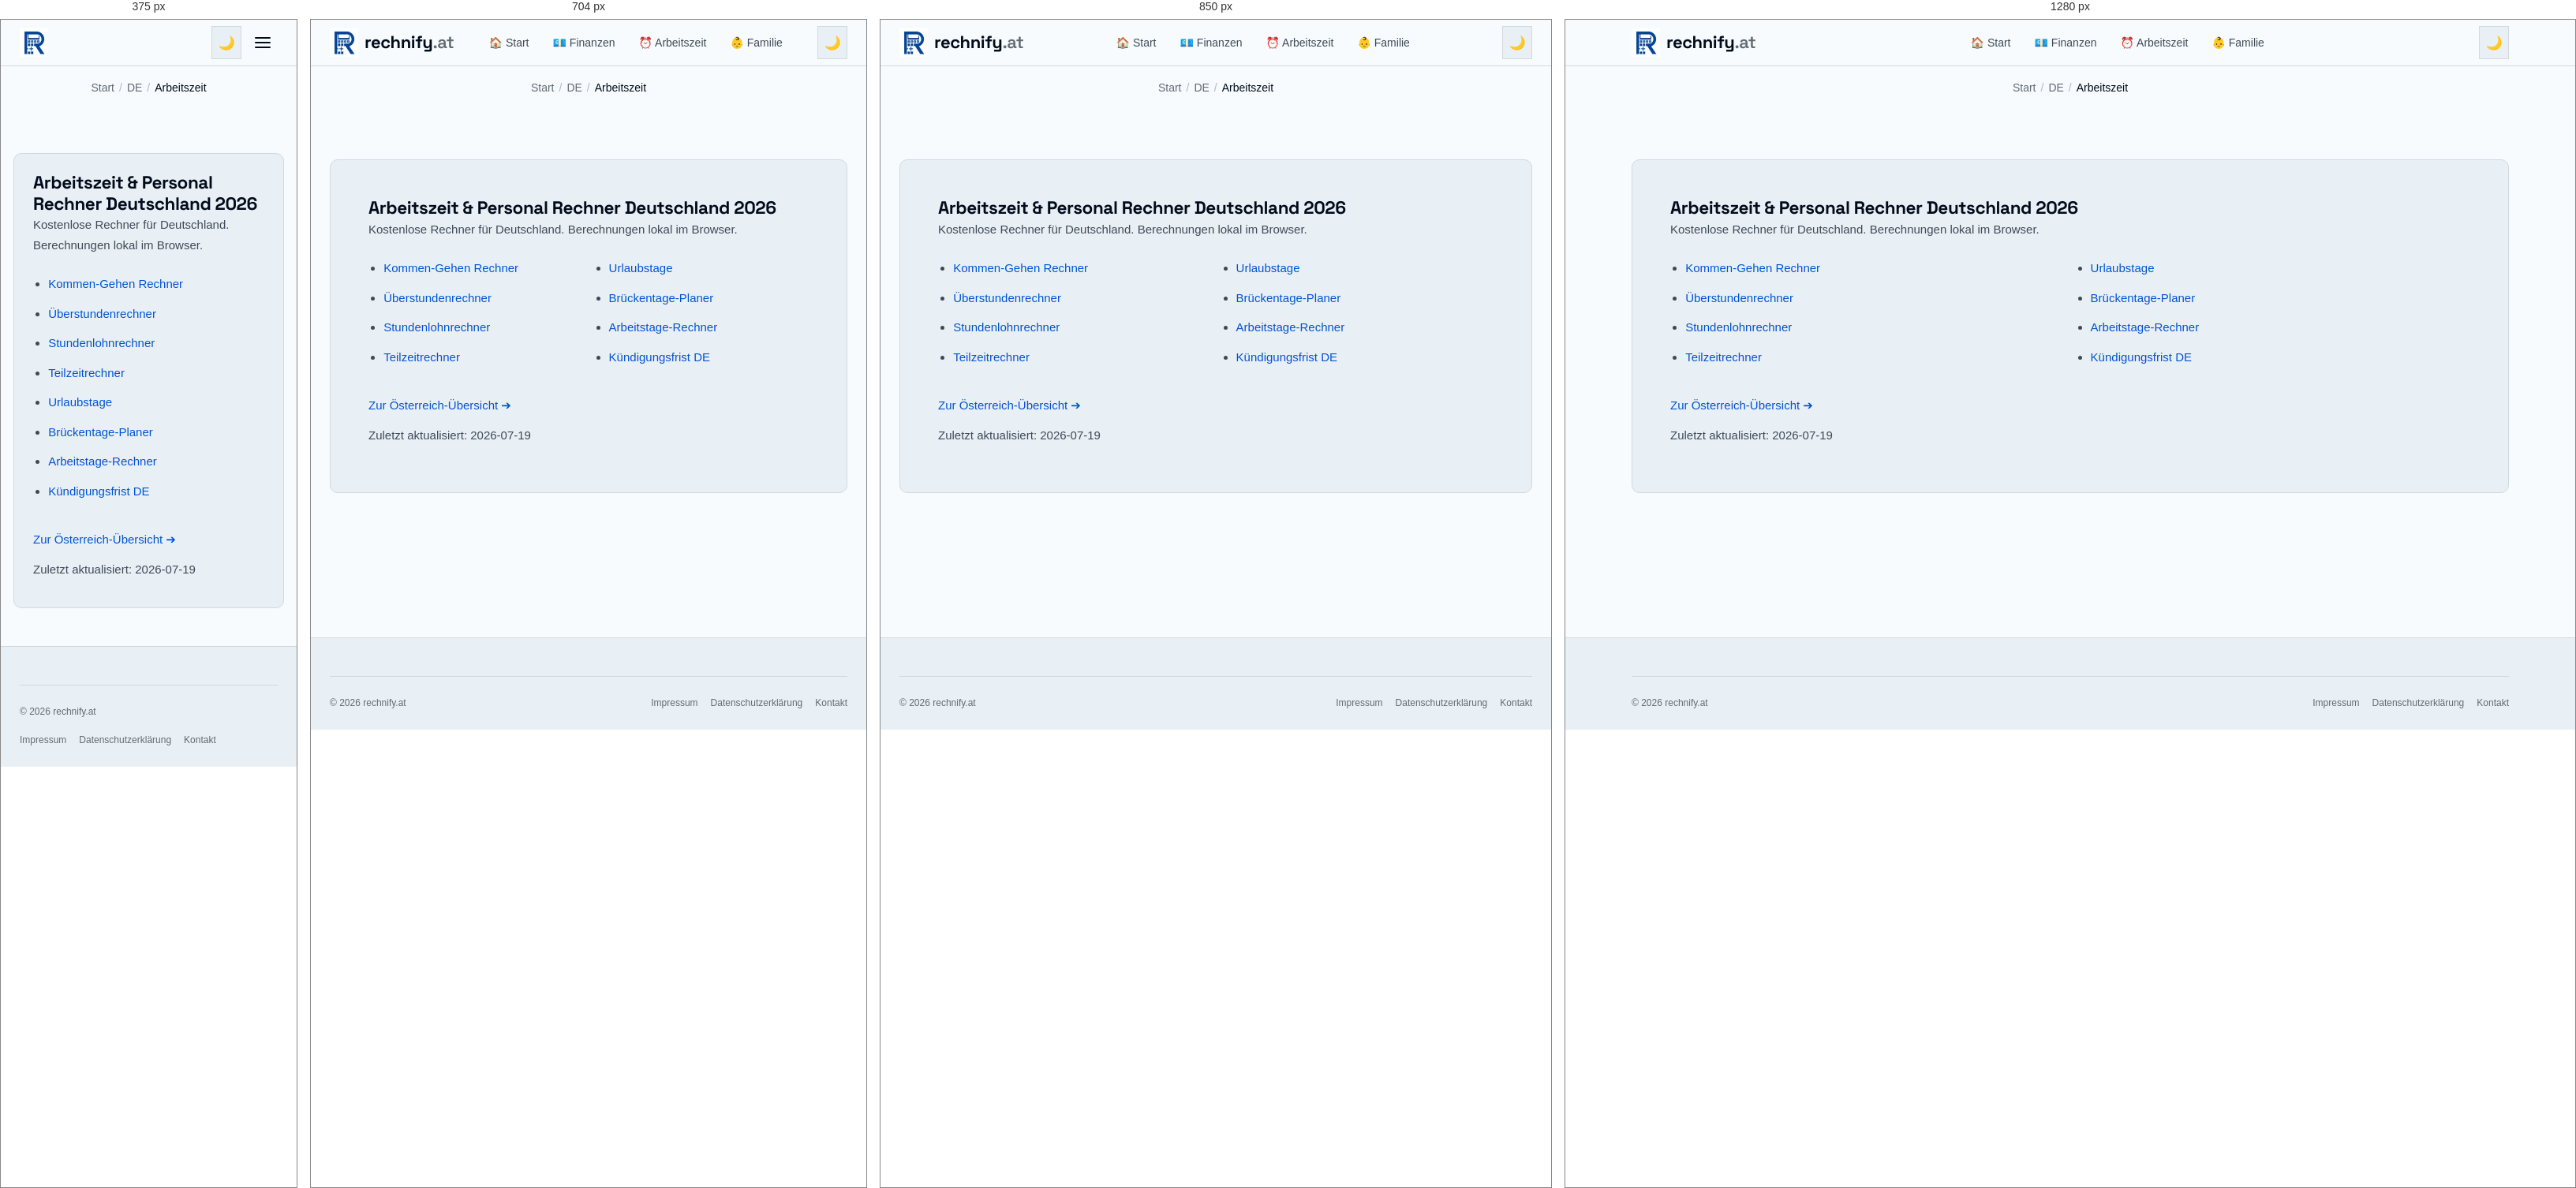
Rendered at 375 px, 704 px, 850 px and 1280 px, left to right.

<!-- file: index.html -->
<!DOCTYPE html>
<html lang="de-DE">
<head>
  <meta charset="UTF-8" />
  <meta name="viewport" content="width=device-width, initial-scale=1.0" />
  <title>Arbeitszeit Rechner Deutschland 2026 | rechnify.at</title>
  <meta name="description" content="Arbeitszeit & Personal Rechner Deutschland 2026. Kostenlose Rechner, lokal im Browser." />
  <link rel="canonical" href="https://rechnify.at/de/arbeitszeit/" />
  <meta name="robots" content="index, follow, max-image-preview:large, max-snippet:-1, max-video-preview:-1" />
  <link rel="alternate" hreflang="de-DE" href="https://rechnify.at/de/arbeitszeit/" />
  <link rel="alternate" hreflang="de-AT" href="https://rechnify.at/arbeitszeit/" />
  <link rel="alternate" hreflang="x-default" href="https://rechnify.at/arbeitszeit/" />
  <meta property="og:type" content="website" />
  <meta property="og:title" content="Arbeitszeit & Personal Rechner Deutschland 2026" />
  <meta property="og:url" content="https://rechnify.at/de/arbeitszeit/" />
  <meta property="og:image" content="https://rechnify.at/assets/images/og/hub-arbeitszeit-de.png" />
  <meta property="og:locale" content="de_DE" />
  <meta property="og:site_name" content="rechnify.at" />
  <link rel="apple-touch-icon" sizes="180x180" href="/assets/images/apple-touch-icon.png" />
  <link rel="manifest" href="/site.webmanifest" />
  <meta name="theme-color" content="#1858C7" />
  <link rel="stylesheet" href="/tokens.css?v=1.2" />
  <link rel="stylesheet" href="/assets/css/global.css?v=3.1" />
  <script type="application/ld+json">{"@context": "https://schema.org", "@type": "CollectionPage", "name": "Arbeitszeit & Personal Rechner Deutschland 2026", "description": "Arbeitszeit & Personal Rechner Deutschland 2026. Kostenlose Rechner, lokal im Browser.", "url": "https://rechnify.at/de/arbeitszeit/"}</script>
  <script type="application/ld+json">{"@context": "https://schema.org", "@type": "BreadcrumbList", "itemListElement": [{"@type": "ListItem", "position": 1, "name": "Start DE", "item": "https://rechnify.at/de/"}, {"@type": "ListItem", "position": 2, "name": "Arbeitszeit & Personal Rechner Deutschland 2026", "item": "https://rechnify.at/de/arbeitszeit/"}]}</script>
</head>
<body>
  <header class="site-header"><div class="header-inner">
    <a href="/de/" class="site-logo"><picture><source srcset="/assets/images/logo-72.webp" type="image/webp" /><img src="/assets/images/logo-72.jpg" alt="rechnify Logo" width="36" height="36" decoding="async" /></picture><span class="site-logo-text">rechnify<span>.at</span></span></a>
      <nav class="site-nav" id="siteNav" aria-label="Hauptnavigation">
        <a href="/de/">🏠 Start</a>
        <a href="/de/finanzen/">💶 Finanzen</a>
        <a href="/de/arbeitszeit/">⏰ Arbeitszeit</a>
        <a href="/de/familie/">👶 Familie</a>
      </nav>
      <div class="header-actions">
        <button class="btn-icon" id="darkModeToggle" aria-label="Dunkelmodus aktivieren" type="button">🌙</button>
        <button class="btn-icon hamburger" id="hamburger" aria-label="Menü öffnen" aria-expanded="false" type="button">
          <span></span><span></span><span></span>
        </button>
      </div>
    </div></header>
  <nav class="breadcrumb" aria-label="Brotkrumen">
    <a href="/">Start</a><span class="breadcrumb-sep">/</span>
    <a href="/de/">DE</a><span class="breadcrumb-sep">/</span>
    <span class="breadcrumb-current">Arbeitszeit</span>
  </nav>
  <main class="site-main">
    <article class="content-section">
      <h1>Arbeitszeit & Personal Rechner Deutschland 2026</h1>
      <p>Kostenlose Rechner für Deutschland. Berechnungen lokal im Browser.</p>
      <ul class="hub-list">
        <li><a href="/de/arbeitszeit/kommen-gehen-rechner.html">Kommen-Gehen Rechner</a></li>
        <li><a href="/de/arbeitszeit/ueberstundenrechner.html">Überstundenrechner</a></li>
        <li><a href="/de/arbeitszeit/stundenlohn-rechner.html">Stundenlohnrechner</a></li>
        <li><a href="/de/arbeitszeit/teilzeitrechner.html">Teilzeitrechner</a></li>
        <li><a href="/de/arbeitszeit/urlaubstage-rechner.html">Urlaubstage</a></li>
        <li><a href="/de/arbeitszeit/brueckentage-planer.html">Brückentage-Planer</a></li>
        <li><a href="/de/arbeitszeit/arbeitstage-rechner.html">Arbeitstage-Rechner</a></li>
              <li><a href="/de/arbeitszeit/kuendigungsfrist-rechner.html">Kündigungsfrist DE</a></li>
      </ul>
      <p><a href="/arbeitszeit/">Zur Österreich-Übersicht ➔</a></p>
      <p class="updated" data-updated="2026-07-19">Zuletzt aktualisiert: 2026-07-19</p>
    </article>
  </main>
  <footer class="site-footer">
    <div class="footer-inner">
      <div class="footer-bottom"><span class="footer-copy">© 2026 rechnify.at</span><nav class="footer-legal-links" aria-label="Rechtliches"><a href="/impressum.html">Impressum</a><a href="/datenschutz.html">Datenschutzerklärung</a><a href="/kontakt.html">Kontakt</a></nav></div>
    </div>
  </footer>
  <script src="/assets/js/analytics.js?v=3.1"></script>
  <script src="/assets/js/ui.js?v=3.1"></script>
  <script src="/assets/js/tools.js?v=3.1"></script>
  <script src="/assets/js/core.js?v=3.1"></script>
</body>
</html>


/* @media block from global.css */
@media (max-width: 640px) {
  .hub-list { columns: 1; }
}

/* @media block from global.css */
@media (min-width: 960px) {
  .cockpit-grid {
    grid-template-columns: 360px 1fr;
    gap: 32px;
    padding: 28px;
    align-items: start;
  }
}

/* @media block from global.css */
@media (max-width: 600px) {
  .cockpit-header {
    padding: 14px 16px;
    flex-direction: column;
    align-items: flex-start;
    gap: 6px;
  }
  .cockpit-grid {
    padding: 16px;
    gap: 20px;
  }
  .hero-net-val {
    font-size: 1.85rem;
  }
  .sub-cards-grid {
    grid-template-columns: 1fr;
  }
}

/* @media block from global.css */
@media (min-width: 900px) {
  .tool-grid { grid-template-columns: repeat(3, minmax(0, 1fr)); }
}

/* @media block from global.css */
@media (max-width: 800px) {
  .frontpage-layout {
    display: flex;
    flex-direction: column;
    gap: var(--space-md);
    width: min(100% - 1.5rem, 1280px);
  }

  .sidebar-nav {
    position: sticky;
    top: 58px;
    z-index: 90;
    flex-direction: row;
    flex-wrap: nowrap;
    overflow-x: auto;
    -webkit-overflow-scrolling: touch;
    scrollbar-width: none;
  }

  .sidebar-nav::-webkit-scrollbar { display: none; }
  .sidebar-nav h3 { display: none; }
  .sidebar-nav a {
    flex-shrink: 0;
    white-space: nowrap;
  }
}

/* @media block from global.css */
@media (max-width: 900px) {
  .footer-grid {
    grid-template-columns: 1fr 1fr;
  }

  .footer-brand { grid-column: 1 / -1; }
}

/* @media block from global.css */
@media (max-width: 768px) {
  .cookie-banner {
    bottom: var(--space-sm);
    left: var(--space-sm);
    right: var(--space-sm);
    width: auto;
    border: 1px solid var(--color-rule);
    border-radius: var(--radius-md);
    padding: var(--space-md);
  }
}

/* @media block from global.css */
@media (max-width: 640px) {
  .site-nav { display: none; }
  
  .site-main { padding: var(--space-md) var(--space-sm) var(--space-xl); }
  .calc-body { padding: var(--space-md) var(--space-sm); }
  .calc-header { padding: var(--space-md) var(--space-sm); }
  .content-section { padding: var(--space-md); }
  .card, .calculator-card { border-radius: var(--radius-md); }
  .tool-grid {
    gap: var(--space-sm);
    grid-template-columns: 1fr;
  }
  
  .site-header .site-logo-text { display: none; } /* Saves space in the header; footer keeps its wordmark */

  .site-nav.open {
    display: flex;
    flex-direction: column;
    position: fixed;
    top: 58px;
    left: var(--space-sm);
    right: var(--space-sm);
    background: var(--color-paper-2);
    border: 1px solid var(--color-rule);
    border-radius: var(--radius-md);
    padding: var(--space-sm);
    box-shadow: var(--shadow-lg);
    z-index: 199;
  }

  .hamburger { display: flex; }

  .result-grid { grid-template-columns: 1fr; }

  .affiliate-banner {
    flex-direction: column;
    text-align: center;
  }

  .footer-grid { grid-template-columns: 1fr; }
  .footer-brand { grid-column: auto; }
  .footer-bottom { flex-direction: column; align-items: flex-start; }
}

/* @media block from global.css */
@media (max-width: 768px) {
  /* iOS Safari zoomt bei Feldern < 16px beim Antippen hinein */
  input:not([type="checkbox"]):not([type="radio"]):not([type="range"]),
  select,
  textarea,
  .embed-widget textarea { font-size: 16px !important; } /* .embed-widget setzt 0.75rem !important */
}

/* @media block from global.css */
@media (max-width: 800px) {
  /* Suchfeld in der horizontalen Kategorie-Leiste schrumpfte auf 0 Breite */
  .sidebar-nav .tool-search-wrap { flex: 0 0 10rem; margin: 0; }
}

/* @media block from global.css */
@media (max-width: 640px) {
  /* Kompakte Zeilen statt grosser Karten: Icon links, Titel + Text rechts */
  .tool-card {
    display: grid;
    grid-template-columns: 1.75rem minmax(0, 1fr);
    column-gap: 12px;
    align-items: center;
    padding: 12px 14px;
  }
  .tool-card-icon { grid-row: span 2; margin: 0; font-size: 1.4rem; text-align: center; }
  .tool-card-title,
  .tool-card-desc { grid-column: 2; }
  .tool-card-badge { display: none; }
}